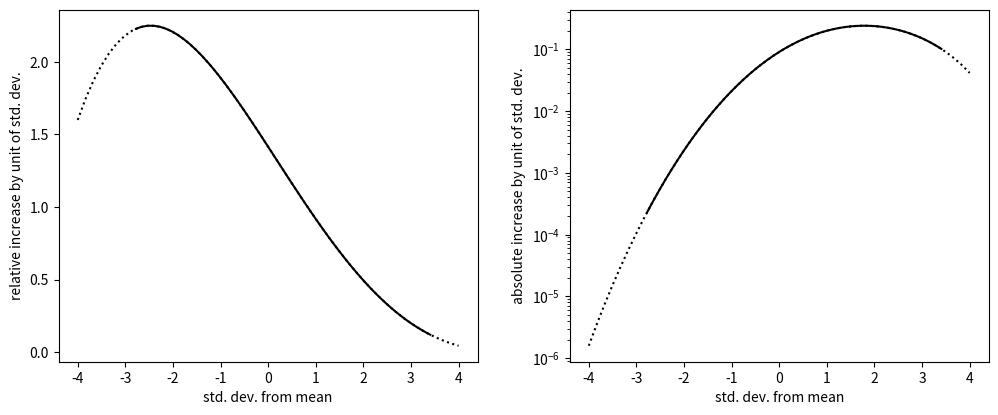

This chart was generated by the following Python code:
#! /usr/bin/env python3

from matplotlib import pylab as pl
import numpy as np
from numpy import exp

fig = pl.figure(1, figsize=(10,4))
fig.subplots_adjust(left=0.06, right=0.99, top=0.99, wspace=0.22)
fig.clf()

xi1 = np.linspace(-2.776, 3.406)
y1 = (xi1/4 - 7/5)
rel1 = 3/4*y1**2 * (1 - (1 + xi1**2)/27)
abs1 = rel1 * exp(y1 ** 3)

xi2 = np.linspace(-4, 4)
y2 = (xi2/4 - 7/5)
rel2 = 3/4*y2**2 * (1 - (1 + xi2 ** 2)/27)
abs2 = rel2 * exp(y2 ** 3)

ax = fig.add_subplot(121)

ax.plot(xi1, rel1, 'k-', xi2, rel2, 'k:')
ax.set_xlabel('std. dev. from mean')
ax.set_ylabel('relative increase by unit of std. dev.')

ax = fig.add_subplot(122)
ax.semilogy(xi1, abs1, 'k-', xi2, abs2, 'k:')
ax.set_xlabel('std. dev. from mean')
ax.set_ylabel('absolute increase by unit of std. dev.')

fig.show()
fig.savefig('evaluation-coefficient-variation.pdf')
